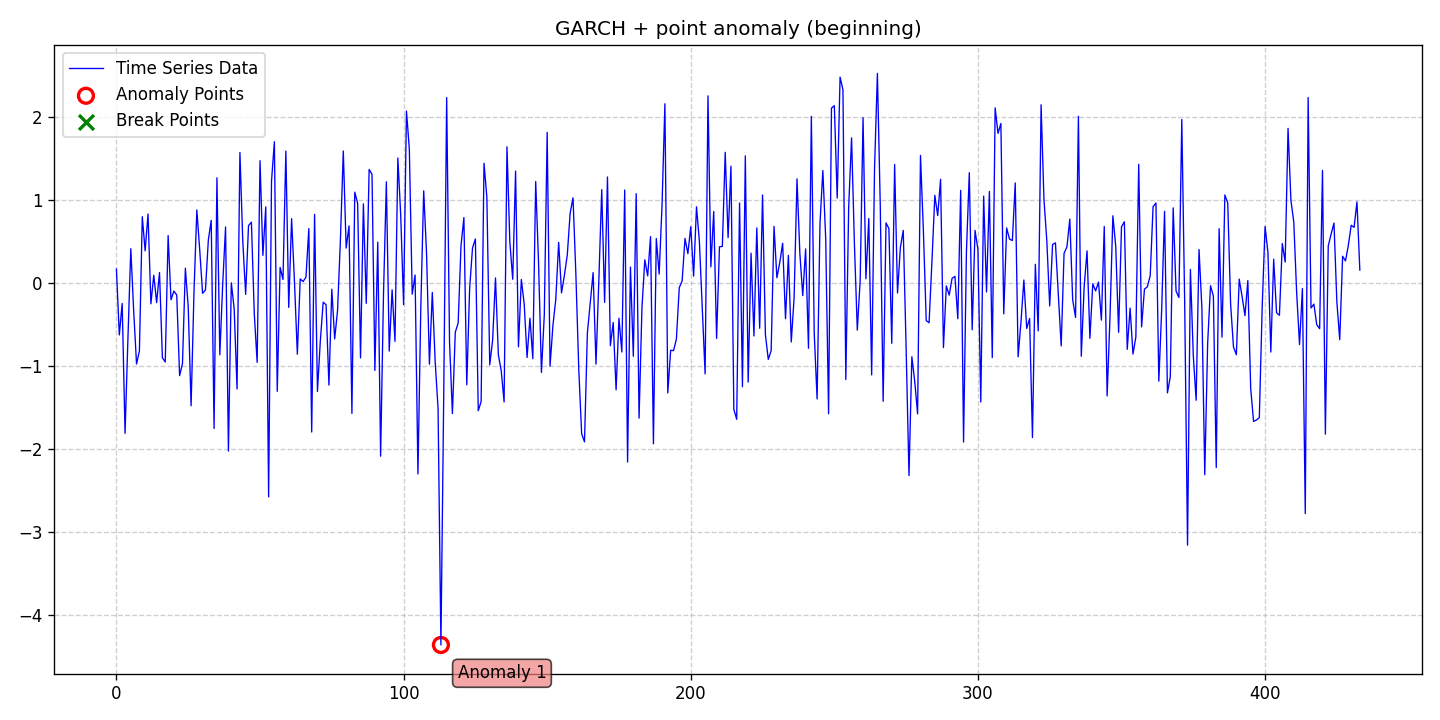

Values plotted in this chart, from the file beside it:
date, data, stationary, det_lin_up, det_lin_down, det_quad, det_cubic, det_exp, det_damped, stoc_trend, volatility, single_seas, multiple_seas, point_anom_single, point_anom_multi, collect_anom, context_anom, mean_shift, var_shift, trend_shift, point_anom_count, point_anom_location, point_anom_point, collect_anom_count
2020-01-01, 0.171, 0, 0, 0, 0, 0, 0, 0, 0, 1, 0, 0, 1, 0, 0, 0, 0, 0, 0, 1, beginning, [113], 0
2020-01-02, -0.623, 0, 0, 0, 0, 0, 0, 0, 0, 1, 0, 0, 1, 0, 0, 0, 0, 0, 0, 1, beginning, [113], 0
2020-01-03, -0.2434, 0, 0, 0, 0, 0, 0, 0, 0, 1, 0, 0, 1, 0, 0, 0, 0, 0, 0, 1, beginning, [113], 0
2020-01-04, -1.808, 0, 0, 0, 0, 0, 0, 0, 0, 1, 0, 0, 1, 0, 0, 0, 0, 0, 0, 1, beginning, [113], 0
2020-01-05, -0.6673, 0, 0, 0, 0, 0, 0, 0, 0, 1, 0, 0, 1, 0, 0, 0, 0, 0, 0, 1, beginning, [113], 0
2020-01-06, 0.416, 0, 0, 0, 0, 0, 0, 0, 0, 1, 0, 0, 1, 0, 0, 0, 0, 0, 0, 1, beginning, [113], 0
2020-01-07, -0.3289, 0, 0, 0, 0, 0, 0, 0, 0, 1, 0, 0, 1, 0, 0, 0, 0, 0, 0, 1, beginning, [113], 0
2020-01-08, -0.973, 0, 0, 0, 0, 0, 0, 0, 0, 1, 0, 0, 1, 0, 0, 0, 0, 0, 0, 1, beginning, [113], 0
2020-01-09, -0.815, 0, 0, 0, 0, 0, 0, 0, 0, 1, 0, 0, 1, 0, 0, 0, 0, 0, 0, 1, beginning, [113], 0
2020-01-10, 0.8012, 0, 0, 0, 0, 0, 0, 0, 0, 1, 0, 0, 1, 0, 0, 0, 0, 0, 0, 1, beginning, [113], 0
2020-01-11, 0.3908, 0, 0, 0, 0, 0, 0, 0, 0, 1, 0, 0, 1, 0, 0, 0, 0, 0, 0, 1, beginning, [113], 0
2020-01-12, 0.8342, 0, 0, 0, 0, 0, 0, 0, 0, 1, 0, 0, 1, 0, 0, 0, 0, 0, 0, 1, beginning, [113], 0
2020-01-13, -0.2484, 0, 0, 0, 0, 0, 0, 0, 0, 1, 0, 0, 1, 0, 0, 0, 0, 0, 0, 1, beginning, [113], 0
2020-01-14, 0.09615, 0, 0, 0, 0, 0, 0, 0, 0, 1, 0, 0, 1, 0, 0, 0, 0, 0, 0, 1, beginning, [113], 0
2020-01-15, -0.2336, 0, 0, 0, 0, 0, 0, 0, 0, 1, 0, 0, 1, 0, 0, 0, 0, 0, 0, 1, beginning, [113], 0
2020-01-16, 0.1292, 0, 0, 0, 0, 0, 0, 0, 0, 1, 0, 0, 1, 0, 0, 0, 0, 0, 0, 1, beginning, [113], 0
2020-01-17, -0.8983, 0, 0, 0, 0, 0, 0, 0, 0, 1, 0, 0, 1, 0, 0, 0, 0, 0, 0, 1, beginning, [113], 0
2020-01-18, -0.949, 0, 0, 0, 0, 0, 0, 0, 0, 1, 0, 0, 1, 0, 0, 0, 0, 0, 0, 1, beginning, [113], 0
2020-01-19, 0.5743, 0, 0, 0, 0, 0, 0, 0, 0, 1, 0, 0, 1, 0, 0, 0, 0, 0, 0, 1, beginning, [113], 0
2020-01-20, -0.1993, 0, 0, 0, 0, 0, 0, 0, 0, 1, 0, 0, 1, 0, 0, 0, 0, 0, 0, 1, beginning, [113], 0
2020-01-21, -0.09429, 0, 0, 0, 0, 0, 0, 0, 0, 1, 0, 0, 1, 0, 0, 0, 0, 0, 0, 1, beginning, [113], 0
2020-01-22, -0.1421, 0, 0, 0, 0, 0, 0, 0, 0, 1, 0, 0, 1, 0, 0, 0, 0, 0, 0, 1, beginning, [113], 0
2020-01-23, -1.114, 0, 0, 0, 0, 0, 0, 0, 0, 1, 0, 0, 1, 0, 0, 0, 0, 0, 0, 1, beginning, [113], 0
2020-01-24, -0.9681, 0, 0, 0, 0, 0, 0, 0, 0, 1, 0, 0, 1, 0, 0, 0, 0, 0, 0, 1, beginning, [113], 0
2020-01-25, 0.1815, 0, 0, 0, 0, 0, 0, 0, 0, 1, 0, 0, 1, 0, 0, 0, 0, 0, 0, 1, beginning, [113], 0
2020-01-26, -0.2852, 0, 0, 0, 0, 0, 0, 0, 0, 1, 0, 0, 1, 0, 0, 0, 0, 0, 0, 1, beginning, [113], 0
2020-01-27, -1.477, 0, 0, 0, 0, 0, 0, 0, 0, 1, 0, 0, 1, 0, 0, 0, 0, 0, 0, 1, beginning, [113], 0
2020-01-28, -0.1149, 0, 0, 0, 0, 0, 0, 0, 0, 1, 0, 0, 1, 0, 0, 0, 0, 0, 0, 1, beginning, [113], 0
2020-01-29, 0.883, 0, 0, 0, 0, 0, 0, 0, 0, 1, 0, 0, 1, 0, 0, 0, 0, 0, 0, 1, beginning, [113], 0
2020-01-30, 0.4025, 0, 0, 0, 0, 0, 0, 0, 0, 1, 0, 0, 1, 0, 0, 0, 0, 0, 0, 1, beginning, [113], 0
2020-01-31, -0.1213, 0, 0, 0, 0, 0, 0, 0, 0, 1, 0, 0, 1, 0, 0, 0, 0, 0, 0, 1, beginning, [113], 0
2020-02-01, -0.08128, 0, 0, 0, 0, 0, 0, 0, 0, 1, 0, 0, 1, 0, 0, 0, 0, 0, 0, 1, beginning, [113], 0
2020-02-02, 0.5195, 0, 0, 0, 0, 0, 0, 0, 0, 1, 0, 0, 1, 0, 0, 0, 0, 0, 0, 1, beginning, [113], 0
2020-02-03, 0.7581, 0, 0, 0, 0, 0, 0, 0, 0, 1, 0, 0, 1, 0, 0, 0, 0, 0, 0, 1, beginning, [113], 0
2020-02-04, -1.751, 0, 0, 0, 0, 0, 0, 0, 0, 1, 0, 0, 1, 0, 0, 0, 0, 0, 0, 1, beginning, [113], 0
2020-02-05, 1.271, 0, 0, 0, 0, 0, 0, 0, 0, 1, 0, 0, 1, 0, 0, 0, 0, 0, 0, 1, beginning, [113], 0
2020-02-06, -0.8624, 0, 0, 0, 0, 0, 0, 0, 0, 1, 0, 0, 1, 0, 0, 0, 0, 0, 0, 1, beginning, [113], 0
2020-02-07, -0.01475, 0, 0, 0, 0, 0, 0, 0, 0, 1, 0, 0, 1, 0, 0, 0, 0, 0, 0, 1, beginning, [113], 0
2020-02-08, 0.6778, 0, 0, 0, 0, 0, 0, 0, 0, 1, 0, 0, 1, 0, 0, 0, 0, 0, 0, 1, beginning, [113], 0
2020-02-09, -2.023, 0, 0, 0, 0, 0, 0, 0, 0, 1, 0, 0, 1, 0, 0, 0, 0, 0, 0, 1, beginning, [113], 0
2020-02-10, 0.004846, 0, 0, 0, 0, 0, 0, 0, 0, 1, 0, 0, 1, 0, 0, 0, 0, 0, 0, 1, beginning, [113], 0
2020-02-11, -0.3061, 0, 0, 0, 0, 0, 0, 0, 0, 1, 0, 0, 1, 0, 0, 0, 0, 0, 0, 1, beginning, [113], 0
2020-02-12, -1.274, 0, 0, 0, 0, 0, 0, 0, 0, 1, 0, 0, 1, 0, 0, 0, 0, 0, 0, 1, beginning, [113], 0
2020-02-13, 1.575, 0, 0, 0, 0, 0, 0, 0, 0, 1, 0, 0, 1, 0, 0, 0, 0, 0, 0, 1, beginning, [113], 0
2020-02-14, 0.5036, 0, 0, 0, 0, 0, 0, 0, 0, 1, 0, 0, 1, 0, 0, 0, 0, 0, 0, 1, beginning, [113], 0
2020-02-15, -0.1349, 0, 0, 0, 0, 0, 0, 0, 0, 1, 0, 0, 1, 0, 0, 0, 0, 0, 0, 1, beginning, [113], 0
2020-02-16, 0.6954, 0, 0, 0, 0, 0, 0, 0, 0, 1, 0, 0, 1, 0, 0, 0, 0, 0, 0, 1, beginning, [113], 0
2020-02-17, 0.7352, 0, 0, 0, 0, 0, 0, 0, 0, 1, 0, 0, 1, 0, 0, 0, 0, 0, 0, 1, beginning, [113], 0
2020-02-18, -0.3636, 0, 0, 0, 0, 0, 0, 0, 0, 1, 0, 0, 1, 0, 0, 0, 0, 0, 0, 1, beginning, [113], 0
2020-02-19, -0.9539, 0, 0, 0, 0, 0, 0, 0, 0, 1, 0, 0, 1, 0, 0, 0, 0, 0, 0, 1, beginning, [113], 0
2020-02-20, 1.477, 0, 0, 0, 0, 0, 0, 0, 0, 1, 0, 0, 1, 0, 0, 0, 0, 0, 0, 1, beginning, [113], 0
2020-02-21, 0.3359, 0, 0, 0, 0, 0, 0, 0, 0, 1, 0, 0, 1, 0, 0, 0, 0, 0, 0, 1, beginning, [113], 0
2020-02-22, 0.9196, 0, 0, 0, 0, 0, 0, 0, 0, 1, 0, 0, 1, 0, 0, 0, 0, 0, 0, 1, beginning, [113], 0
2020-02-23, -2.575, 0, 0, 0, 0, 0, 0, 0, 0, 1, 0, 0, 1, 0, 0, 0, 0, 0, 0, 1, beginning, [113], 0
2020-02-24, 1.227, 0, 0, 0, 0, 0, 0, 0, 0, 1, 0, 0, 1, 0, 0, 0, 0, 0, 0, 1, beginning, [113], 0
2020-02-25, 1.705, 0, 0, 0, 0, 0, 0, 0, 0, 1, 0, 0, 1, 0, 0, 0, 0, 0, 0, 1, beginning, [113], 0
2020-02-26, -1.303, 0, 0, 0, 0, 0, 0, 0, 0, 1, 0, 0, 1, 0, 0, 0, 0, 0, 0, 1, beginning, [113], 0
2020-02-27, 0.1905, 0, 0, 0, 0, 0, 0, 0, 0, 1, 0, 0, 1, 0, 0, 0, 0, 0, 0, 1, beginning, [113], 0
2020-02-28, 0.04487, 0, 0, 0, 0, 0, 0, 0, 0, 1, 0, 0, 1, 0, 0, 0, 0, 0, 0, 1, beginning, [113], 0
2020-02-29, 1.593, 0, 0, 0, 0, 0, 0, 0, 0, 1, 0, 0, 1, 0, 0, 0, 0, 0, 0, 1, beginning, [113], 0
... 374 more rows
